Photos from the image-classification dataset "Dataset" in the GitHub repository Juanpmartinez180/Tensorflow_practice. Its 4 classes are: Honda Biz, Honda CBR, Honda Gold Wing, Honda Tornado.

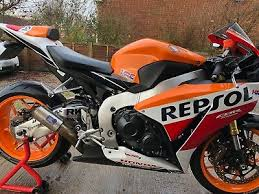
Label: Honda CBR

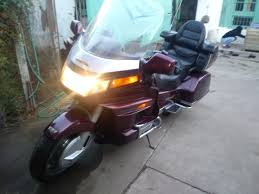
Label: Honda Gold Wing

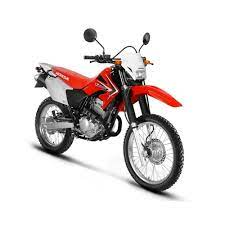
Label: Honda Tornado

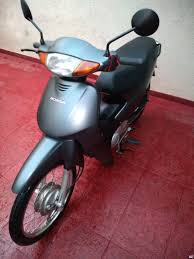
Label: Honda Biz

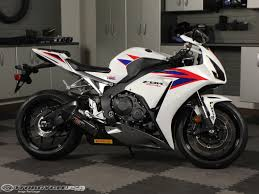
Label: Honda CBR

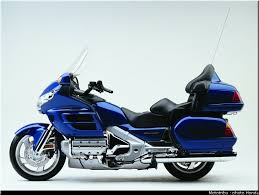
Label: Honda Gold Wing
